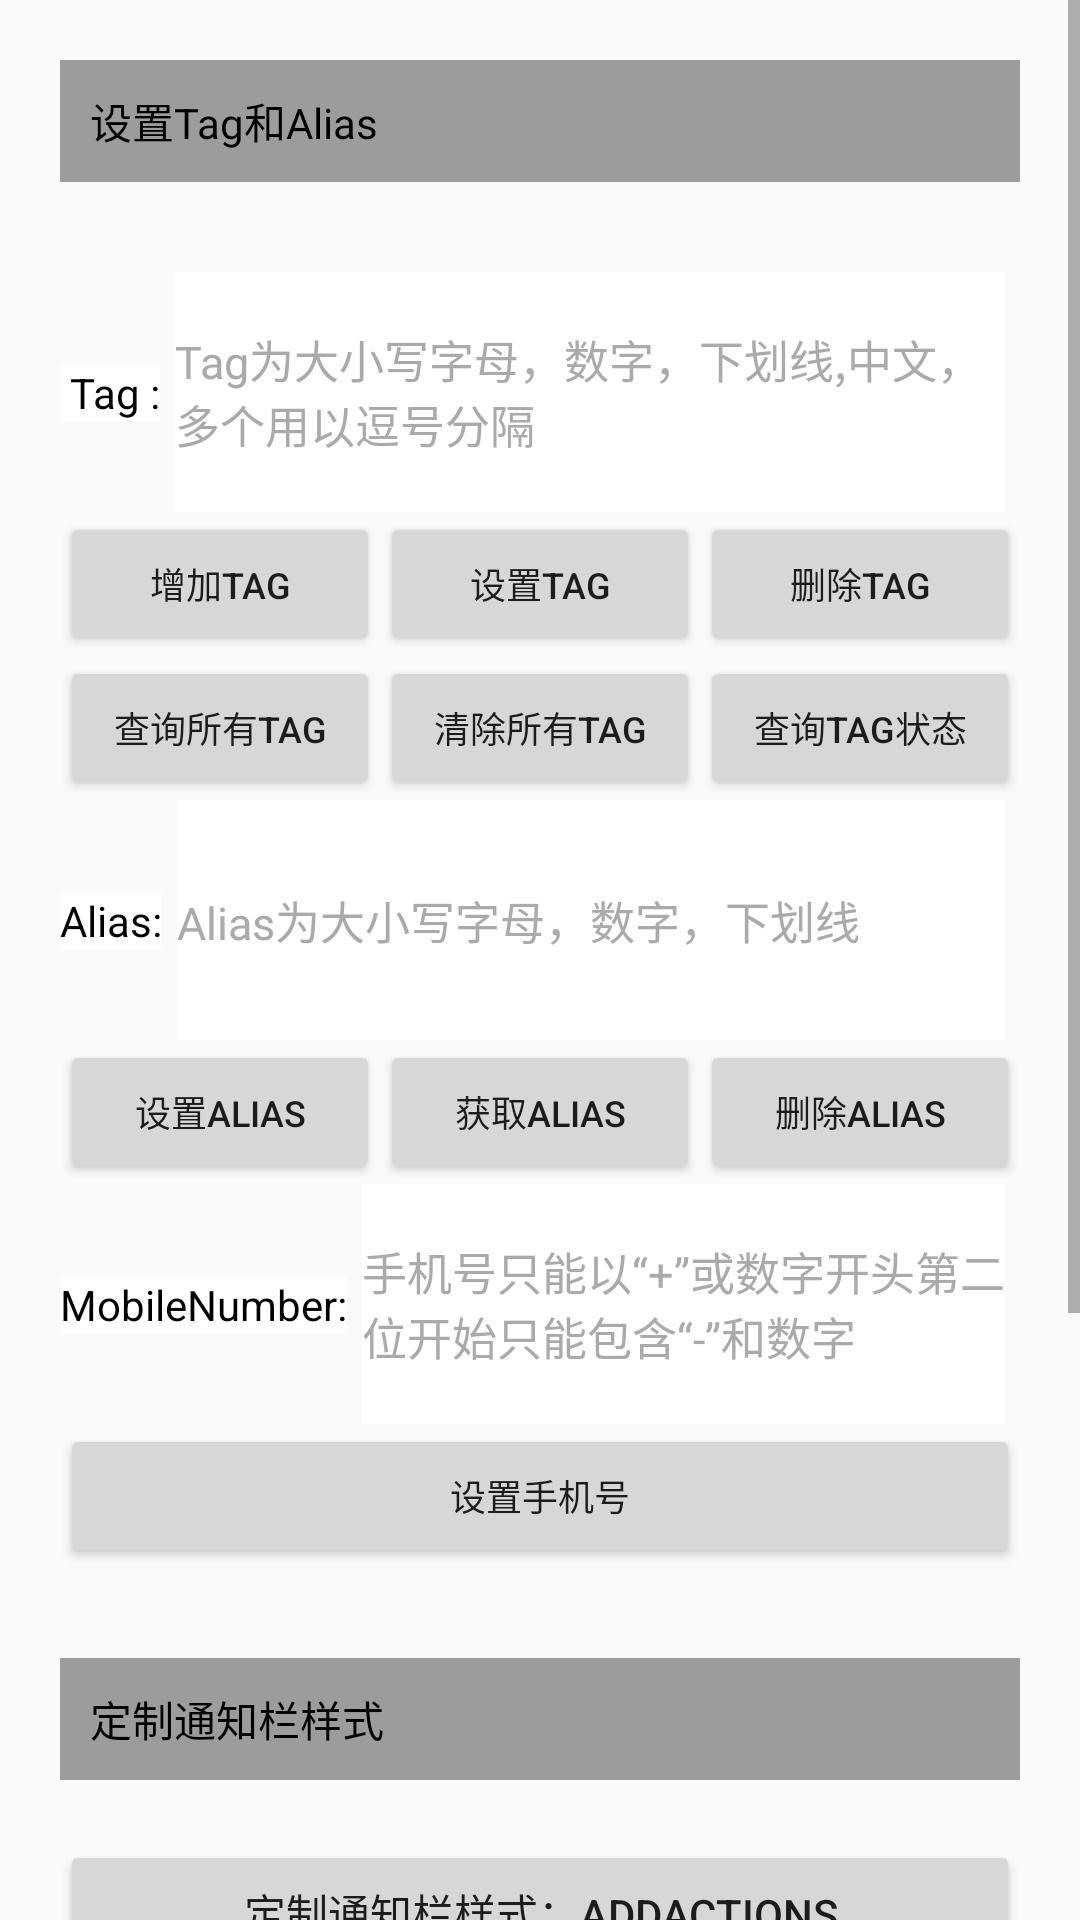

Android layout source for this screen:
<!-- AndroidManifest.xml: application theme AppTheme -->
<!-- res/layout/push_set_dialog.xml -->
<ScrollView xmlns:android="http://schemas.android.com/apk/res/android"
    android:id="@+id/layout_root"
    android:layout_width="fill_parent"
    android:layout_height="fill_parent">

    <LinearLayout
        android:layout_width="fill_parent"
        android:layout_height="fill_parent"
        android:focusable="true"
        android:focusableInTouchMode="true"
        android:orientation="vertical"
        android:padding="20dip">

        <LinearLayout
            android:layout_width="fill_parent"
            android:layout_height="fill_parent"
            android:background="#9C9C9C"
            android:orientation="vertical"
            android:padding="10dip">

            <TextView
                android:layout_width="wrap_content"
                android:layout_height="wrap_content"
                android:text="设置Tag和Alias "
                android:textColor="#000" />
        </LinearLayout>

        <LinearLayout
            android:layout_width="fill_parent"
            android:layout_height="fill_parent"
            android:layout_marginTop="10dip"
            android:background="@drawable/corners_bg"
            android:orientation="vertical"
            android:paddingBottom="20dip"
            android:paddingTop="20dip">

            <LinearLayout
                android:layout_width="fill_parent"
                android:layout_height="fill_parent"
                android:background="@android:color/transparent"
                android:orientation="horizontal">

                <TextView
                    android:layout_width="wrap_content"
                    android:layout_height="wrap_content"
                    android:background="@android:color/white"
                    android:text=" Tag :"
                    android:textColor="@android:color/black" />

                <EditText
                    android:id="@+id/et_tag"
                    style="@style/push_tag"
                    android:layout_width="match_parent"
                    android:layout_height="wrap_content"
                    android:layout_marginLeft="5dip"
                    android:layout_marginRight="5dip"
                    android:background="@android:color/white"
                    android:minHeight="80dp"
                    android:textColor="@android:color/black"
                    android:textColorHint="@android:color/darker_gray"
                    android:textSize="15sp" />
            </LinearLayout>

            <LinearLayout
                android:layout_width="match_parent"
                android:layout_height="wrap_content"
                android:orientation="horizontal">

                <Button
                    android:id="@+id/bt_addtag"
                    android:layout_width="0dp"
                    android:layout_height="wrap_content"
                    android:layout_weight="1"
                    android:text="增加Tag"
                    android:textSize="12sp" />

                <Button
                    android:id="@+id/bt_settag"
                    android:layout_width="0dp"
                    android:layout_height="wrap_content"
                    android:layout_weight="1"
                    android:text="设置Tag"
                    android:textSize="12sp" />

                <Button
                    android:id="@+id/bt_deletetag"
                    android:layout_width="0dp"
                    android:layout_height="wrap_content"
                    android:layout_weight="1"
                    android:text="删除Tag"
                    android:textSize="12sp" />
            </LinearLayout>

            <LinearLayout
                android:layout_width="match_parent"
                android:layout_height="wrap_content"
                android:orientation="horizontal">

                <Button
                    android:id="@+id/bt_getalltag"
                    android:layout_width="0dp"
                    android:layout_height="wrap_content"
                    android:layout_weight="1"
                    android:text="查询所有Tag"
                    android:textSize="12sp" />

                <Button
                    android:id="@+id/bt_cleantag"
                    android:layout_width="0dp"
                    android:layout_height="wrap_content"
                    android:layout_weight="1"
                    android:text="清除所有Tag"
                    android:textSize="12sp" />

                <Button
                    android:id="@+id/bt_checktag"
                    android:layout_width="0dp"
                    android:layout_height="wrap_content"
                    android:layout_weight="1"
                    android:text="查询Tag状态"
                    android:textSize="12sp" />
            </LinearLayout>

            <LinearLayout
                android:layout_width="fill_parent"
                android:layout_height="fill_parent"
                android:orientation="horizontal">

                <TextView
                    android:layout_width="wrap_content"
                    android:layout_height="wrap_content"
                    android:background="@android:color/white"
                    android:text="Alias:"
                    android:textColor="@android:color/black" />

                <EditText
                    android:id="@+id/et_alias"
                    style="@style/push_alias"
                    android:layout_width="match_parent"
                    android:layout_height="wrap_content"
                    android:layout_marginLeft="5dip"
                    android:layout_marginRight="5dip"
                    android:background="@android:color/white"
                    android:minHeight="80dp"
                    android:textColor="@android:color/black"
                    android:textColorHint="@android:color/darker_gray"
                    android:textSize="15sp" />
            </LinearLayout>

            <LinearLayout
                android:layout_width="match_parent"
                android:layout_height="wrap_content"
                android:orientation="horizontal">

                <Button
                    android:id="@+id/bt_setalias"
                    android:layout_width="0dp"
                    android:layout_height="wrap_content"
                    android:layout_weight="1"
                    android:text="设置Alias"
                    android:textSize="12sp" />

                <Button
                    android:id="@+id/bt_getalias"
                    android:layout_width="0dp"
                    android:layout_height="wrap_content"
                    android:layout_weight="1"
                    android:text="获取Alias"
                    android:textSize="12sp" />

                <Button
                    android:id="@+id/bt_deletealias"
                    android:layout_width="0dp"
                    android:layout_height="wrap_content"
                    android:layout_weight="1"
                    android:text="删除Alias"
                    android:textSize="12sp" />
            </LinearLayout>

            <LinearLayout
                android:layout_width="fill_parent"
                android:layout_height="fill_parent"
                android:orientation="horizontal">

                <TextView
                    android:layout_width="wrap_content"
                    android:layout_height="wrap_content"
                    android:background="@android:color/white"
                    android:text="MobileNumber:"
                    android:textColor="@android:color/black" />

                <EditText
                    android:id="@+id/et_mobilenumber"
                    style="@style/push_mobilenumber"
                    android:layout_width="match_parent"
                    android:layout_height="wrap_content"
                    android:layout_marginLeft="5dip"
                    android:layout_marginRight="5dip"
                    android:background="@android:color/white"
                    android:minHeight="80dp"
                    android:textColor="@android:color/black"
                    android:textColorHint="@android:color/darker_gray"
                    android:textSize="15sp" />
            </LinearLayout>

            <LinearLayout
                android:layout_width="match_parent"
                android:layout_height="wrap_content"
                android:orientation="horizontal">

                <Button
                    android:id="@+id/bt_setmobileNumber"
                    android:layout_width="0dp"
                    android:layout_height="wrap_content"
                    android:layout_weight="1"
                    android:text="设置手机号"
                    android:textSize="12sp" />
            </LinearLayout>
        </LinearLayout>

        <LinearLayout
            android:layout_width="fill_parent"
            android:layout_height="fill_parent"
            android:layout_marginTop="10dip"
            android:background="#9C9C9C"
            android:orientation="vertical"
            android:padding="10dip">

            <TextView
                android:layout_width="wrap_content"
                android:layout_height="wrap_content"
                android:text="定制通知栏样式"
                android:textColor="#000" />
        </LinearLayout>

        <LinearLayout
            android:layout_width="fill_parent"
            android:layout_height="fill_parent"
            android:layout_marginTop="10dip"
            android:background="@drawable/corners_bg"
            android:orientation="vertical"
            android:paddingBottom="10dip"
            android:paddingTop="10dip">

            <Button
                android:id="@+id/setStyle0"
                android:layout_width="fill_parent"
                android:layout_height="wrap_content"
                android:text="定制通知栏样式：AddActions" />

            <Button
                android:id="@+id/setStyle1"
                android:layout_width="fill_parent"
                android:layout_height="wrap_content"
                android:text="定制通知栏样式：Basic" />

            <Button
                android:id="@+id/setStyle2"
                android:layout_width="fill_parent"
                android:layout_height="wrap_content"
                android:text="定制通知栏样式：Custom" />
        </LinearLayout>

        <LinearLayout
            android:layout_width="fill_parent"
            android:layout_height="fill_parent"
            android:layout_marginTop="10dip"
            android:background="#9C9C9C"
            android:orientation="vertical"
            android:padding="10dip">

            <TextView
                android:layout_width="wrap_content"
                android:layout_height="wrap_content"
                android:text="设置"
                android:textColor="#000" />
        </LinearLayout>

        <LinearLayout
            android:layout_width="fill_parent"
            android:layout_height="fill_parent"
            android:layout_marginTop="10dip"
            android:background="@drawable/corners_bg"
            android:orientation="vertical"
            android:paddingBottom="10dip"
            android:paddingTop="10dip">

            <Button
                android:id="@+id/bu_setTime"
                android:layout_width="fill_parent"
                android:layout_height="wrap_content"
                android:layout_marginTop="20dip"
                android:text="设置接收push时间" />
        </LinearLayout>
    </LinearLayout>

</ScrollView>
<!-- resources referenced by this layout -->
<resources>
  <style name="push_alias">
          <item name="android:hint">@string/alias_hint</item>
          <item name="android:textSize">14sp</item>
      </style>
  <style name="push_mobilenumber">
          <item name="android:hint">@string/mobilenumber_hint</item>
          <item name="android:textSize">14sp</item>
      </style>
  <style name="push_tag">
          <item name="android:hint">@string/tag_hint</item>
          <item name="android:textSize">14sp</item>
      </style>
  <style name="AppTheme" parent="Theme.AppCompat.Light.DarkActionBar">
          
          <item name="colorPrimary">@color/colorPrimary</item>
          <item name="colorPrimaryDark">@color/colorPrimaryDark</item>
          <item name="colorAccent">@color/colorAccent</item>
      </style>
  <string name="alias_hint">Alias为大小写字母，数字，下划线</string>
  <string name="mobilenumber_hint">手机号只能以“+”或数字开头第二位开始只能包含“-”和数字</string>
  <string name="tag_hint">Tag为大小写字母，数字，下划线,中文， 多个用以逗号分隔</string>
  <!-- not gathered from this repository: default colours our renderer supplied (Android Studio template values) -->
  <color name="colorPrimary">#FF6200EE</color>
  <color name="colorPrimaryDark">#FF3700B3</color>
  <color name="colorAccent">#FF03DAC5</color>
</resources>
